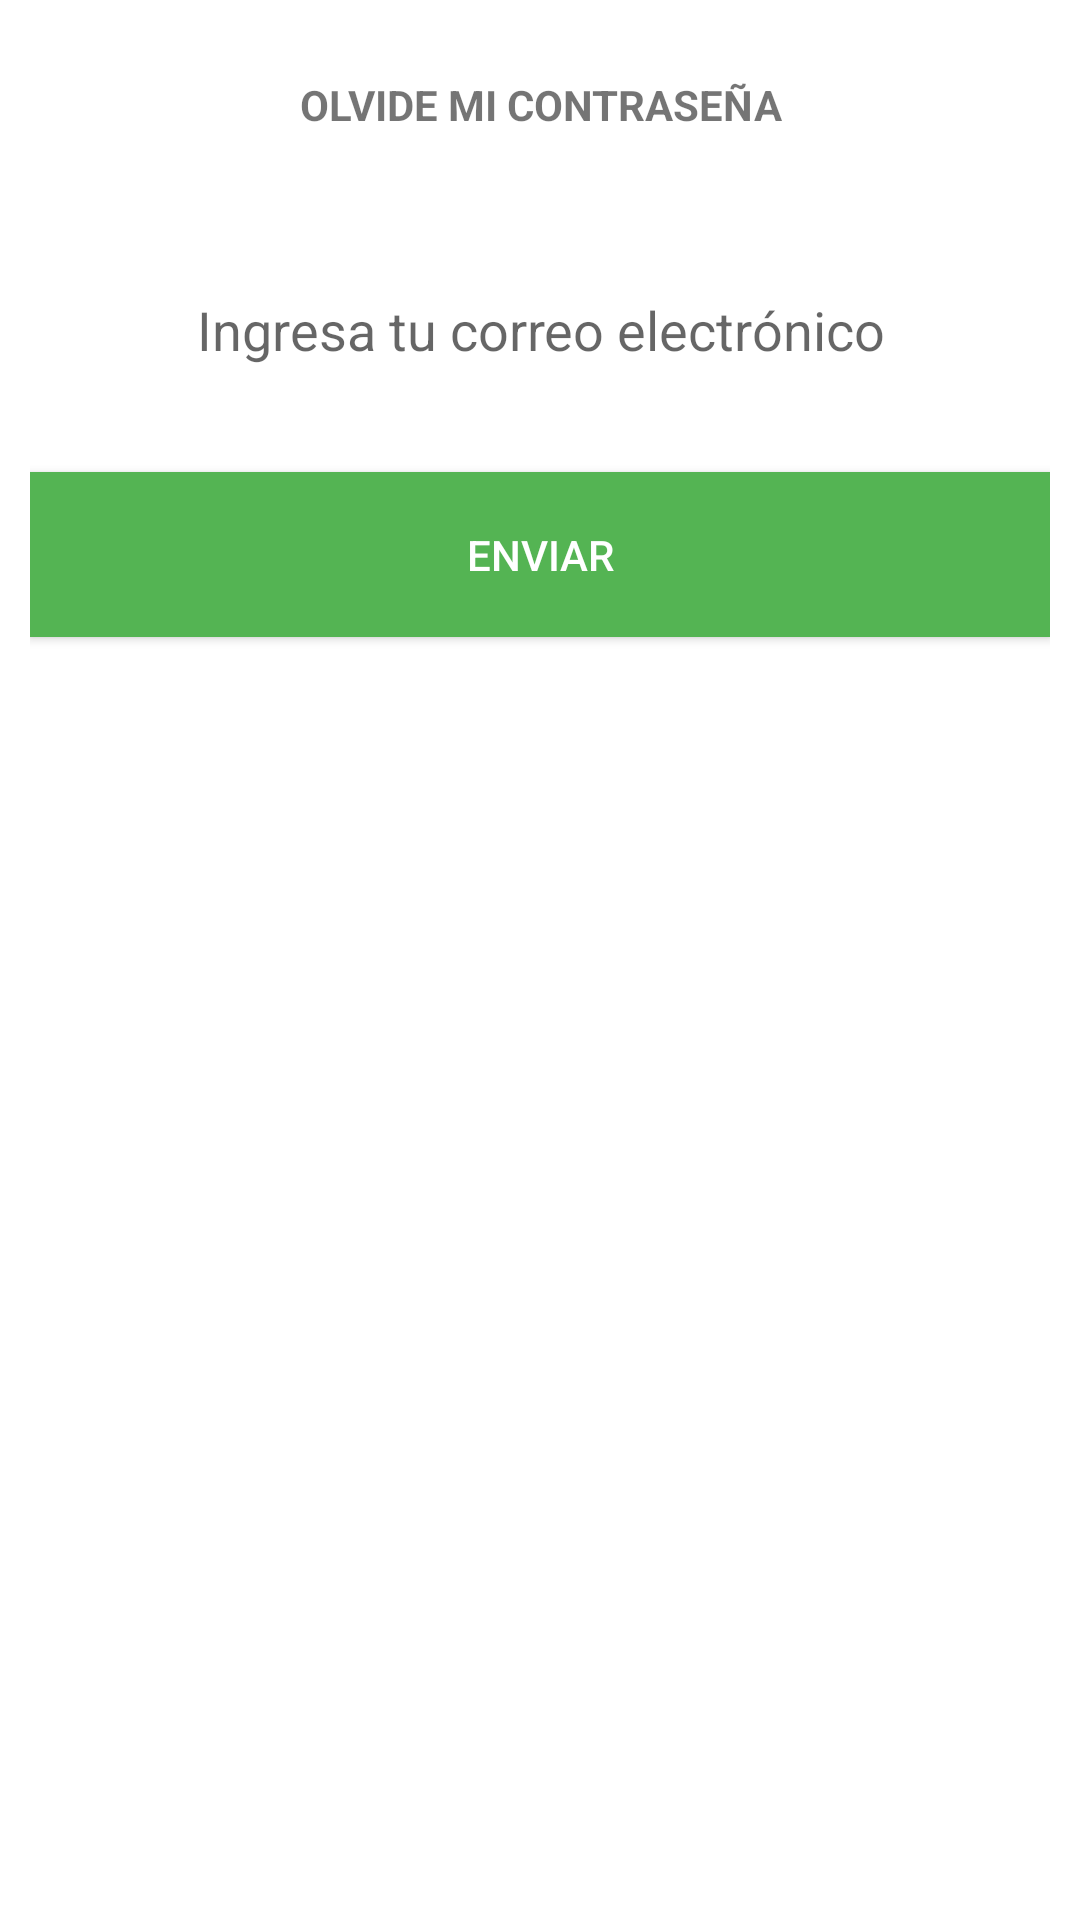

Reconstruct the res/layout file that produces this screen, plus the resources it refers to.
<!-- AndroidManifest.xml: application theme AppTheme -->
<!-- res/layout/content_olvidar_password.xml -->
<?xml version="1.0" encoding="utf-8"?>
<LinearLayout xmlns:android="http://schemas.android.com/apk/res/android"
    android:layout_width="match_parent"
    android:layout_height="match_parent"
    android:background="@color/blanco"
    android:orientation="vertical">

    <LinearLayout
        android:layout_width="match_parent"
        android:layout_height="70dp"
        android:gravity="center">
        <TextView
            android:textStyle="bold"
            android:id="@+id/olvidePassword"
            android:layout_width="match_parent"
            android:layout_height="wrap_content"
            android:text="OLVIDE MI CONTRASEÑA"
            android:textAlignment="center" />
    </LinearLayout>

    <LinearLayout
        android:layout_width="match_parent"
        android:layout_height="80dp"
        android:background="@color/blanco"
        android:gravity="center"
        android:paddingLeft="10dp"
        android:paddingRight="10dp">

        <EditText
            android:layout_width="match_parent"
            android:layout_height="wrap_content"
            android:background="@drawable/edit_text_costum"
            android:hint="@string/app_hint_ingresa_correo"
            android:inputType="textEmailAddress"
            android:textAlignment="center"
            android:textColorLink="@color/colorAccent" />
    </LinearLayout>

    <LinearLayout
        android:gravity="center"
        android:layout_width="match_parent"
        android:layout_height="70dp"
        android:background="@color/blanco"
        android:paddingLeft="10dp"
        android:paddingRight="10dp">

        <Button
            android:textColor="@color/blanco"
            android:background="@color/verde"
            android:layout_width="match_parent"
            android:layout_height="55dp"
            android:text="ENVIAR" />

    </LinearLayout>
</LinearLayout>
<!-- resources referenced by this layout -->
<resources>
  <color name="blanco">#FFFFFF</color>
  <color name="colorAccent">#FF4081</color>
  <color name="verde">#54b453</color>
  <string name="app_hint_ingresa_correo">Ingresa tu correo electrónico</string>
  <style name="AppTheme" parent="Theme.AppCompat.Light.DarkActionBar">
          
          <item name="colorPrimary">@color/colorPrimary</item>
          <item name="colorPrimaryDark">@color/blanco</item>
          <item name="colorAccent">@color/colorAccent</item>
          <item name="android:windowLightStatusBar">true</item>
      </style>
  <color name="colorPrimary">#3F51B5</color>
</resources>
